Run: headless pygame with SDL's dummy video driver; simulated clock (each Clock.tick advances the game by its frame time, no real sleeping); random seed 0; keys injected as events and as key.get_pressed() state; no mouse input.
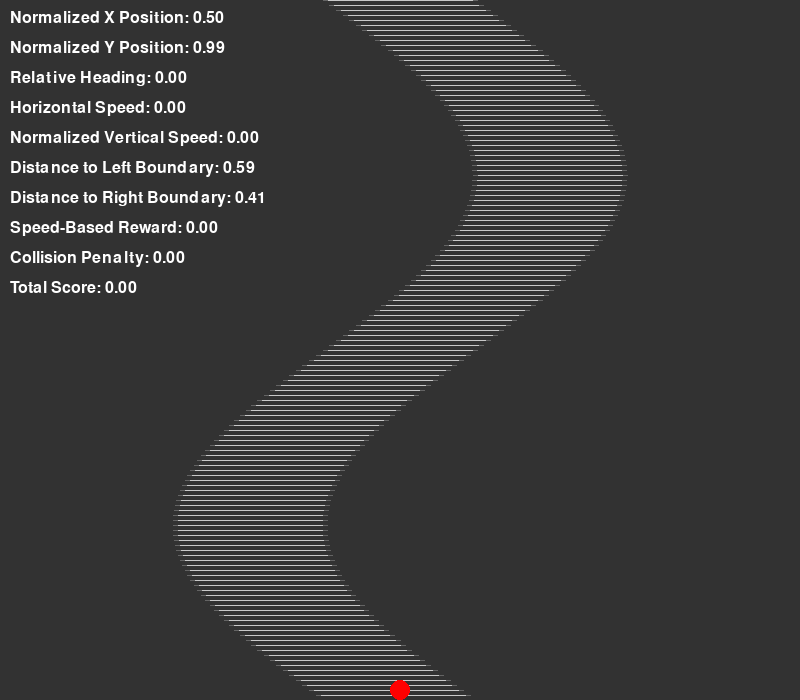
Frame 1 of 4 · flips 1–60 · no input
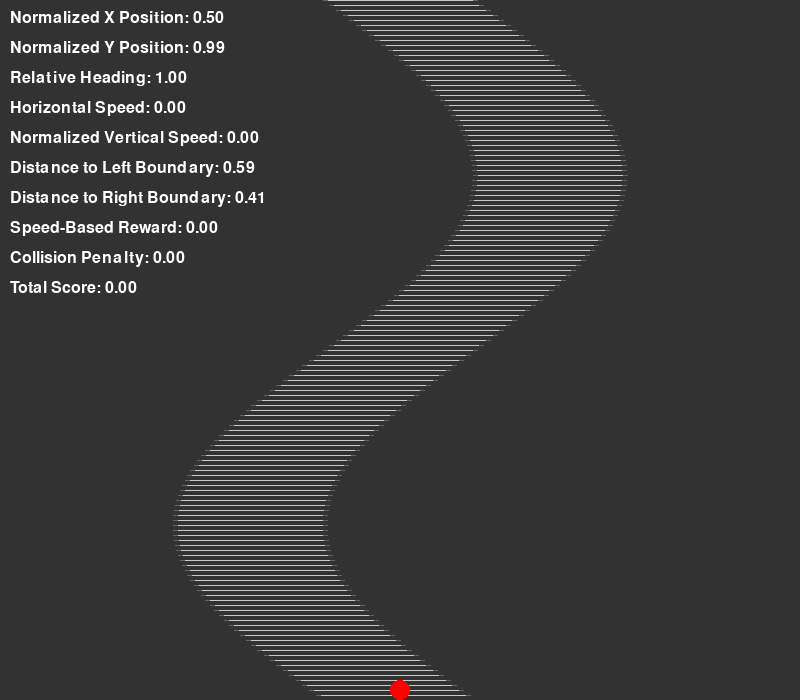
Frame 2 of 4 · flips 61–180 · tapped SPACE, RETURN · held RIGHT (→), D
Frame 3 of 4 · flips 181–300 · held DOWN (↓), S · screen same as frame 1, image omitted
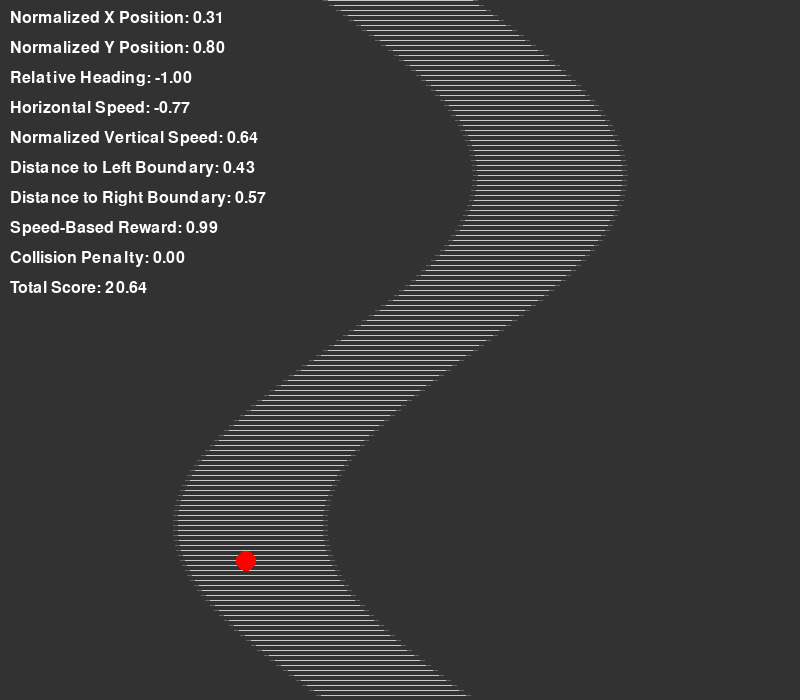
Frame 4 of 4 · flips 301–420 · held LEFT (←), A, UP (↑), W

The pygame program that drew these frames:

# project/track_environment.py
import sys
import pygame
import math

# Screen settings
WIDTH = 800
HEIGHT = 700
BACKGROUND_COLOR = (50, 50, 50)

# Track settings
TRACK_COLOR = (200, 200, 200)
WALL_COLOR = (100, 100, 100)
TRACK_WIDTH = 150  # Width of the track

# Ball settings
BALL_COLOR = (255, 0, 0)
BALL_RADIUS = 10
MAX_SPEED = 5  # Maximum speed of the ball
ACCELERATION = 0.2  # Acceleration when moving
DRAG = 0.05  # Drag to slow down the ball more naturally


class BallEnvironment:
    def __init__(self):
        pygame.init()
        self.screen = pygame.display.set_mode((WIDTH, HEIGHT))
        pygame.display.set_caption("Curved S-Shaped Track with Ball Movement")
        self.reset()
        self.total_reward = 0  # Keep track of total reward for debugging purposes

    def reset(self):
        """Reset the ball to the starting position and reset cumulative rewards and penalties."""
        self.ball_x = WIDTH // 2  # Start in the middle of the screen width
        self.ball_y = HEIGHT - BALL_RADIUS  # Start at the bottom of the screen
        self.ball_speed = 0  # Initial speed
        self.ball_direction = 0  # Initial direction
        self.cumulative_reward = 0  # Reset cumulative reward
        self.cumulative_penalty = 0  # Reset cumulative penalty
        self.total_score = 0  # Reset total score for the episode

    def update_position(self, accel_input, turn_input):
        """Update ball position based on acceleration and direction."""
        # Increase speed if acceleration input is provided
        if accel_input > 0:
            if self.ball_speed < MAX_SPEED:
                self.ball_speed += ACCELERATION
        else:
            self.ball_speed *= (1 - DRAG)

        # Calculate the turning angle using turn_input * 50
        angle = math.radians(turn_input * 50)
        self.ball_direction = turn_input  # Keep the original input for relative heading

        # Calculate vertical and horizontal speeds
        vertical_speed = self.ball_speed * math.cos(angle)
        horizontal_speed = self.ball_speed * math.sin(angle)
        self.ball_speed = min(self.ball_speed, MAX_SPEED)

        # Update ball's position
        self.ball_y -= vertical_speed
        self.ball_x += horizontal_speed

        # Bound the ball within the track limits
        left_bound = self.get_track_left(self.ball_y)
        right_bound = self.get_track_right(self.ball_y)
        self.ball_x = max(left_bound, min(self.ball_x, right_bound))

    def get_observation(self):
        """Get a detailed observation vector representing the current environment state."""
        left_bound = self.get_track_left(self.ball_y)
        right_bound = self.get_track_right(self.ball_y)

        # Normalized ball position on the screen
        normalized_x = self.ball_x / WIDTH
        normalized_y = self.ball_y / HEIGHT

        # Distance to left and right boundaries, normalized by track width
        track_width = right_bound - left_bound
        distance_to_left = (self.ball_x - left_bound) / track_width
        distance_to_right = (right_bound - self.ball_x) / track_width

        # Use original turn_input value for relative heading
        relative_heading = self.ball_direction

        # Normalized speed components
        angle_rad = math.radians(self.ball_direction * 50)
        horizontal_speed = (self.ball_speed * math.sin(angle_rad)
                            ) / MAX_SPEED  # Normalized -1 to 1
        vertical_speed = (self.ball_speed * math.cos(angle_rad)
                          ) / MAX_SPEED    # Normalized 0 to 1

        observation = [
            round(normalized_x, 5),                 # Normalized x-position
            round(normalized_y, 5),                 # Normalized y-position
            # Heading relative to track centerline
            round(relative_heading, 5),
            # Normalized horizontal speed (-1 to 1)
            round(horizontal_speed, 5),
            # Normalized vertical speed (0 to 1)
            round(vertical_speed, 5),
            # Distance to left boundary (0 to 1)
            round(distance_to_left, 5),
            # Distance to right boundary (0 to 1)
            round(distance_to_right, 5),
            # Speed-based reward
            round(self.calculate_reward(normalized_y), 5),
            round(self.calculate_penalty(), 5),     # Collision penalty
            round(self.total_score, 5)              # Total score
        ]
        return observation

    def get_track_left(self, y):
        """Calculate the left boundary of the S-shaped track based on y position."""
        return (WIDTH / 2 - TRACK_WIDTH / 2) + TRACK_WIDTH * math.sin(2 * math.pi * (y / HEIGHT))

    def get_track_right(self, y):
        """Calculate the right boundary of the S-shaped track based on y position."""
        return (WIDTH / 2 + TRACK_WIDTH / 2) + TRACK_WIDTH * math.sin(2 * math.pi * (y / HEIGHT))

    def check_collision(self):
        """Check if the ball has collided with the sides or reached the top."""
        ball_left = self.ball_x - BALL_RADIUS
        ball_right = self.ball_x + BALL_RADIUS
        left_bound = self.get_track_left(self.ball_y)
        right_bound = self.get_track_right(self.ball_y)

        if ball_left <= left_bound or ball_right >= right_bound:
            return True

        if self.ball_y <= BALL_RADIUS:
            print("Reached the finish line!")
            return True

        return False

    def calculate_reward(self, normalized_y):
        """Calculate reward based on speed and Y position and accumulate it."""
        speed_reward = self.ball_speed * (1 - normalized_y)
        self.cumulative_reward += speed_reward  # Accumulate reward
        return speed_reward

    def calculate_penalty(self):
        """Apply a penalty if there’s a collision and accumulate it."""
        collision = self.check_collision()
        if collision:
            penalty = -10
            self.cumulative_penalty += penalty  # Accumulate penalty
            return penalty
        return 0

    def update_total_score(self):
        """Calculate the total score based on cumulative reward and penalty."""
        self.total_score = self.cumulative_reward + self.cumulative_penalty

    def render(self):
        self.screen.fill(BACKGROUND_COLOR)
        self.render_track()
        self.render_ball()
        self.display_info()
        pygame.display.flip()

    def render_track(self):
        for y in range(0, HEIGHT, 5):
            x_left = self.get_track_left(y)
            x_right = self.get_track_right(y)
            pygame.draw.line(self.screen, TRACK_COLOR,
                             (x_left, y), (x_right, y))
            pygame.draw.line(self.screen, WALL_COLOR,
                             (x_left, y), (x_left, y), 5)
            pygame.draw.line(self.screen, WALL_COLOR,
                             (x_right, y), (x_right, y), 5)

    def render_ball(self):
        pygame.draw.circle(self.screen, BALL_COLOR, (int(
            self.ball_x), int(self.ball_y)), BALL_RADIUS)

    def display_info(self):
        """Display the observation values on the screen for debugging."""
        font = pygame.font.Font(None, 24)
        observation = self.get_observation()
        labels = [
            "Normalized X Position:", "Normalized Y Position:", "Relative Heading:",
            "Horizontal Speed:", "Normalized Vertical Speed:", "Distance to Left Boundary:",
            "Distance to Right Boundary:", "Speed-Based Reward:", "Collision Penalty:", "Total Score:"
        ]
        for i, (label, value) in enumerate(zip(labels, observation)):
            info_text = f"{label} {value:.2f}"
            text_surface = font.render(info_text, True, (255, 255, 255))
            self.screen.blit(text_surface, (10, 10 + i * 30))

    def handle_controls(self):
        keys = pygame.key.get_pressed()
        accel_input = 1 if keys[pygame.K_UP] else 0
        turn_input = - \
            1 if keys[pygame.K_LEFT] else (1 if keys[pygame.K_RIGHT] else 0)
        return accel_input, turn_input


def main():
    env = BallEnvironment()
    clock = pygame.time.Clock()
    running = True

    while running:
        for event in pygame.event.get():
            if event.type == pygame.QUIT:
                running = False

        accel_input, turn_input = env.handle_controls()
        env.update_position(accel_input, turn_input)
        env.update_total_score()

        if env.check_collision():
            print(f"Collision or finish line. Total Score: {env.total_score}")
            observation = env.get_observation()
            print(f"Observation: {observation}")
            env.reset()

        env.render()
        clock.tick(60)

    pygame.quit()
    sys.exit()


if __name__ == "__main__":
    main()
